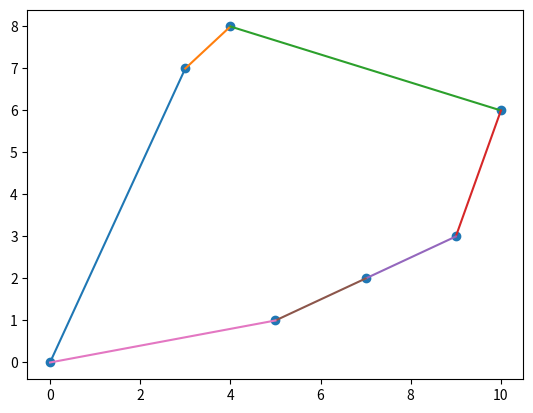

Reproduce this figure in Python.

import random as rd
from math import sqrt,exp

import matplotlib.pyplot as plt

#定义一个距离函数
def distance(i,j):
    dis=sqrt((zuobiao[i][0]-zuobiao[j][0])**2+(zuobiao[i][1]-zuobiao[j][1])**2)
    return dis

#先定义种群规模
N=100

#定义进化代数
n=0

zhongqun=[]

best_value=0
best=[]

#给定所有的城市坐标
zuobiao=[
    [0,0],[3,7],[5,1],[10,6],[7,2],[4,8],[9,3]
]

#生成种群
for i in range(N):
    t=[0]  #注意必须从0出发
    for i in range(6):
        t.append(rd.randint(1,6))
    zhongqun.append(t)

while True:
    #评价适应度
    #定义一个适应度数组,和种群规模一致
    value=[i for i in range(N)]

    for i in range(N):
        s=0
        for j in range(6):
            s=s+distance(zhongqun[i][j],zhongqun[i][j+1])
        s=s+distance(0,zhongqun[i][6])
        
    
        #评价函数需要修改，还要增加走过的城市数目,增加了一个修正项
        num=len(set(zhongqun[i]))
        value[i]=num/s




    #选择适应度最高的进行存储：
    best_value=max(value)
    best=zhongqun[value.index(best_value)]

    #设定概率：
    p=[value[i]/sum(value) for i in range(N)]

    #定义交配空间J
    J=[]


    i=0
    while True:
        if rd.random()<p[i]:
            J.append(zhongqun[i])
        if len(J)==N:
            break
        i += 1
        if i==N-1:
            i=0
    
    #设定交配概率
    p_0=0.9
    #定义一个交配数组J_0
    J_0=[]
    yubeizhongqun=[]

    for i in range(N):
        if rd.random()<p_0:
            J_0.append(J[i])
        else:
            yubeizhongqun.append(J[i])
    
    #然后再配对
    if len(J_0)==1 or len(J_0)==0:
        yubeizhongqun=J
    else:
        
        #单点配对交配
        i=0
        while(i<len(J_0)-1):
            k=rd.randint(1,6)
            J_0[i],J_0[i+1]=J_0[i][0:k]+J_0[i+1][k:],J_0[i+1][0:k]+J_0[i][k:]
            i=i+2
        
        yubeizhongqun +=J_0

        #变异，定义变异概率

        p_b=0.1

        for ele in yubeizhongqun:
            if rd.random()<p_b:
                k=rd.randint(1,6)
                ele[k]=rd.randint(1,6)
        
        zhongqun=yubeizhongqun
        n=n+1

        if n>=3000:
            break

print(f'bestvalue:{best_value:}')
print(f'best:{best:}')

plt.figure(1)

x=[zuobiao[i][0] for i in range(7)]
y=[zuobiao[i][1] for i in range(7)]

plt.scatter(x,y)

for i in range(6):
    plt.plot(
        [zuobiao[best[i]][0], zuobiao[best[i+1]][0]],  # X 坐标
        [zuobiao[best[i]][1], zuobiao[best[i+1]][1]]   # Y 坐标
    )
    
# 最后一条线段，从最后一个城市回到第一个城市
plt.plot(
    [zuobiao[best[6]][0], zuobiao[best[0]][0]],  # X 坐标
    [zuobiao[best[6]][1], zuobiao[best[0]][1]]   # Y 坐标
)

plt.show()
            
        



    
   


        